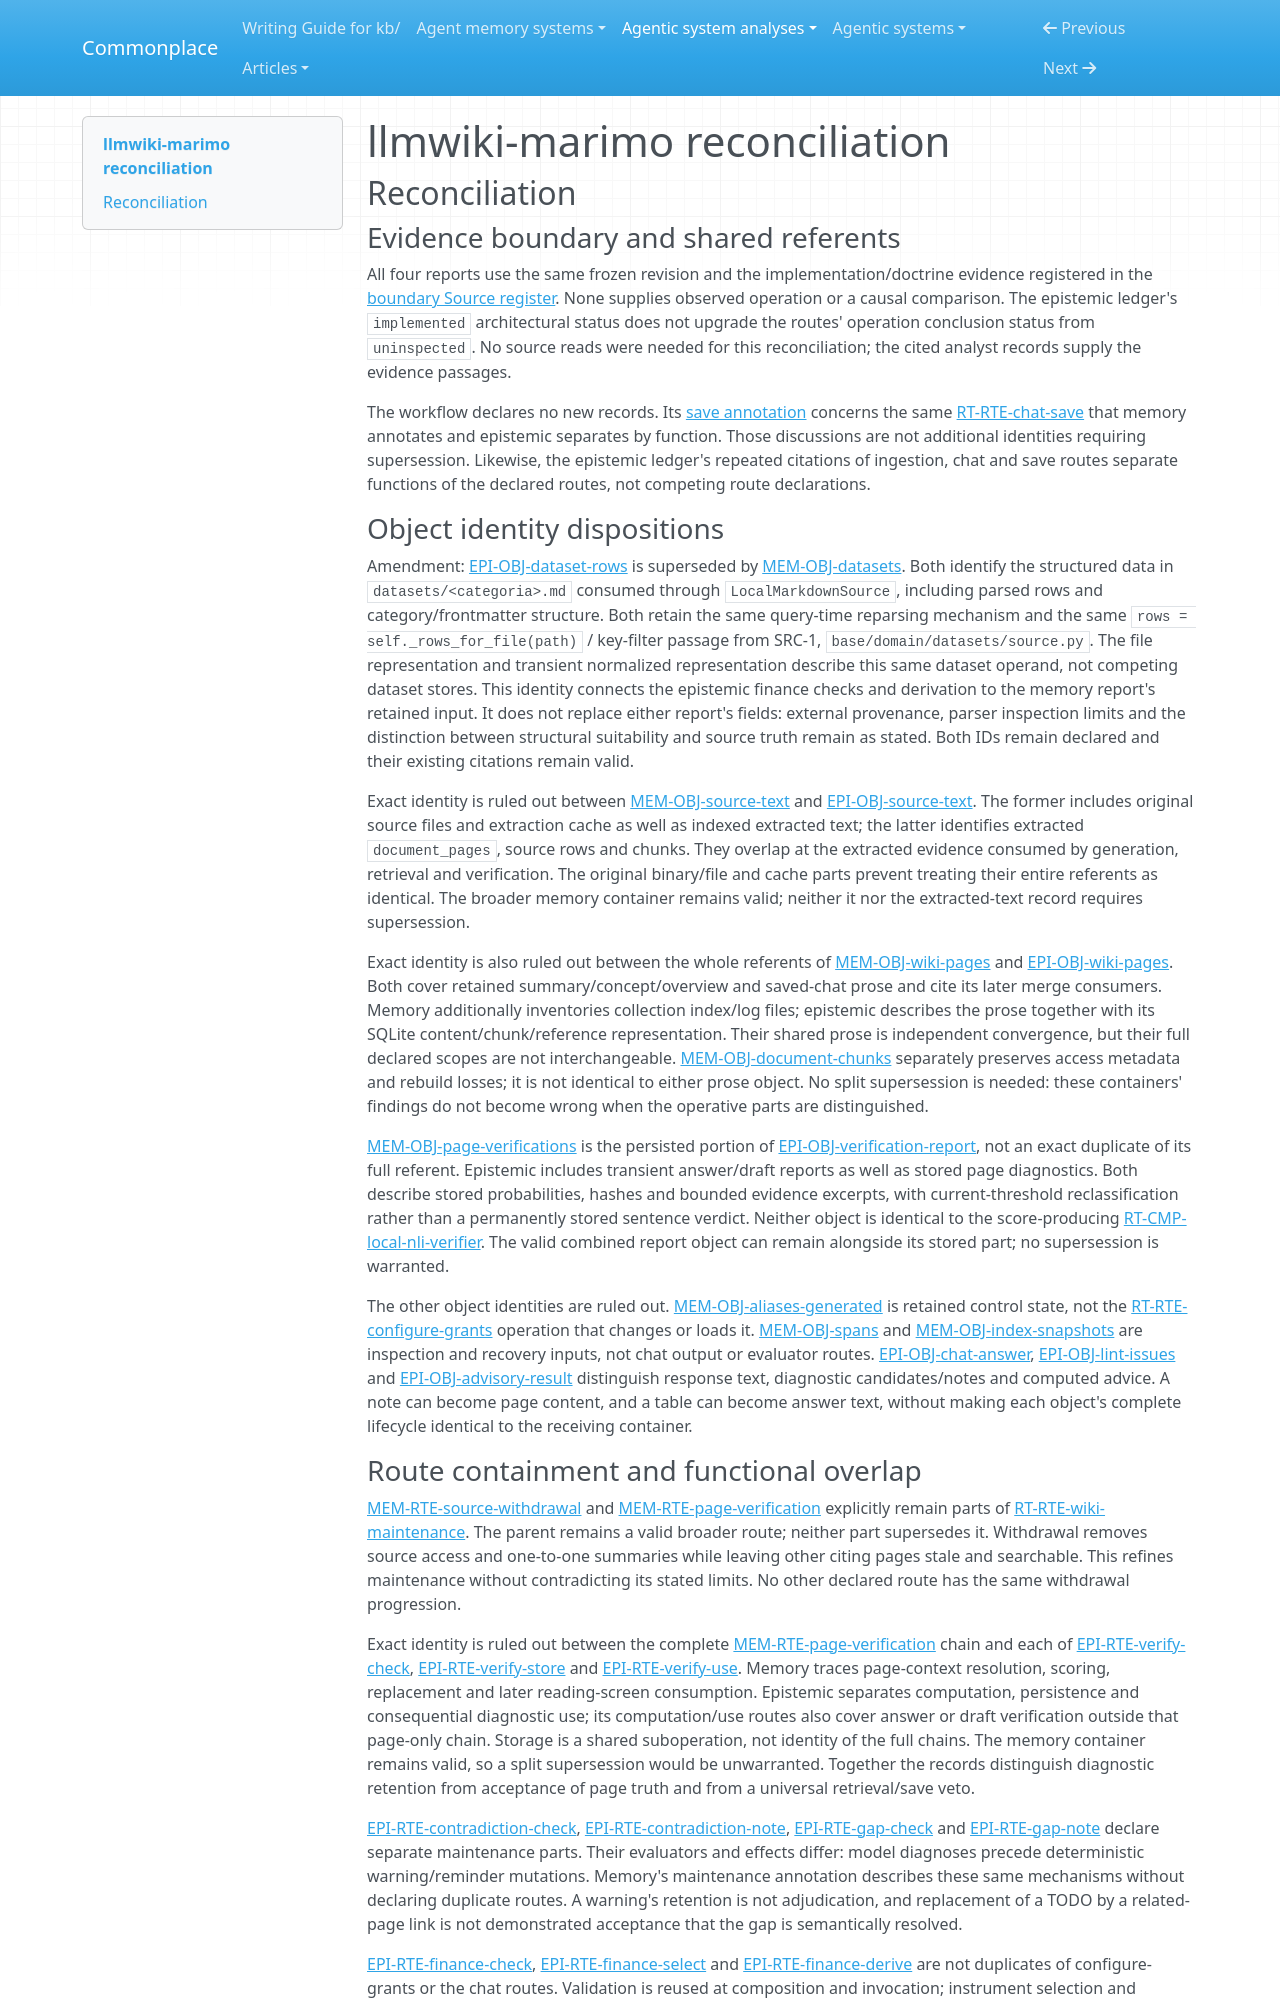

repository: zby/commonplace · page: agentic-system-analyses/retained/clod--llmwiki-marimo/reconciliation/index.html · generator: mkdocs

---
type: agentic-system-analyses/types/agentic-system-reconciliation-report.md
description: "Reconciliation of llmwiki-marimo analyst records at the frozen Git revision, preserving overlapping objects, distinct maintenance functions and caller-specific admission."
run-id: AAS-2026-10-18-llmwiki-marimo-58054ccd9ae7-01
reviewed-boundary: "0df06b0499a6242a4a5edfb1495e1d55a3e3c8b7"
---

# llmwiki-marimo reconciliation

## Reconciliation

### Evidence boundary and shared referents

All four reports use the same frozen revision and the implementation/doctrine evidence registered in the [boundary Source register](boundary.md#source-register). None supplies observed operation or a causal comparison. The epistemic ledger's `implemented` architectural status does not upgrade the routes' operation conclusion status from `uninspected`. No source reads were needed for this reconciliation; the cited analyst records supply the evidence passages.

The workflow declares no new records. Its [save annotation](workflow.md#annotations) concerns the same [RT-RTE-chat-save](runtime.md#rt-rte-chat-save) that memory annotates and epistemic separates by function. Those discussions are not additional identities requiring supersession. Likewise, the epistemic ledger's repeated citations of ingestion, chat and save routes separate functions of the declared routes, not competing route declarations.

### Object identity dispositions

Amendment: [EPI-OBJ-dataset-rows](epistemic.md#epi-obj-dataset-rows) is superseded by [MEM-OBJ-datasets](memory.md#mem-obj-datasets). Both identify the structured data in `datasets/<categoria>.md` consumed through `LocalMarkdownSource`, including parsed rows and category/frontmatter structure. Both retain the same query-time reparsing mechanism and the same `rows = self._rows_for_file(path)` / key-filter passage from SRC-1, `base/domain/datasets/source.py`. The file representation and transient normalized representation describe this same dataset operand, not competing dataset stores. This identity connects the epistemic finance checks and derivation to the memory report's retained input. It does not replace either report's fields: external provenance, parser inspection limits and the distinction between structural suitability and source truth remain as stated. Both IDs remain declared and their existing citations remain valid.

Exact identity is ruled out between [MEM-OBJ-source-text](memory.md#mem-obj-source-text) and [EPI-OBJ-source-text](epistemic.md#epi-obj-source-text). The former includes original source files and extraction cache as well as indexed extracted text; the latter identifies extracted `document_pages`, source rows and chunks. They overlap at the extracted evidence consumed by generation, retrieval and verification. The original binary/file and cache parts prevent treating their entire referents as identical. The broader memory container remains valid; neither it nor the extracted-text record requires supersession.

Exact identity is also ruled out between the whole referents of [MEM-OBJ-wiki-pages](memory.md#mem-obj-wiki-pages) and [EPI-OBJ-wiki-pages](epistemic.md#epi-obj-wiki-pages). Both cover retained summary/concept/overview and saved-chat prose and cite its later merge consumers. Memory additionally inventories collection index/log files; epistemic describes the prose together with its SQLite content/chunk/reference representation. Their shared prose is independent convergence, but their full declared scopes are not interchangeable. [MEM-OBJ-document-chunks](memory.md#mem-obj-document-chunks) separately preserves access metadata and rebuild losses; it is not identical to either prose object. No split supersession is needed: these containers' findings do not become wrong when the operative parts are distinguished.

[MEM-OBJ-page-verifications](memory.md#mem-obj-page-verifications) is the persisted portion of [EPI-OBJ-verification-report](epistemic.md#epi-obj-verification-report), not an exact duplicate of its full referent. Epistemic includes transient answer/draft reports as well as stored page diagnostics. Both describe stored probabilities, hashes and bounded evidence excerpts, with current-threshold reclassification rather than a permanently stored sentence verdict. Neither object is identical to the score-producing [RT-CMP-local-nli-verifier](runtime.md#rt-cmp-local-nli-verifier). The valid combined report object can remain alongside its stored part; no supersession is warranted.

The other object identities are ruled out. [MEM-OBJ-aliases-generated](memory.md#mem-obj-aliases-generated) is retained control state, not the [RT-RTE-configure-grants](runtime.md#rt-rte-configure-grants) operation that changes or loads it. [MEM-OBJ-spans](memory.md#mem-obj-spans) and [MEM-OBJ-index-snapshots](memory.md#mem-obj-index-snapshots) are inspection and recovery inputs, not chat output or evaluator routes. [EPI-OBJ-chat-answer](epistemic.md#epi-obj-chat-answer), [EPI-OBJ-lint-issues](epistemic.md#epi-obj-lint-issues) and [EPI-OBJ-advisory-result](epistemic.md#epi-obj-advisory-result) distinguish response text, diagnostic candidates/notes and computed advice. A note can become page content, and a table can become answer text, without making each object's complete lifecycle identical to the receiving container.
